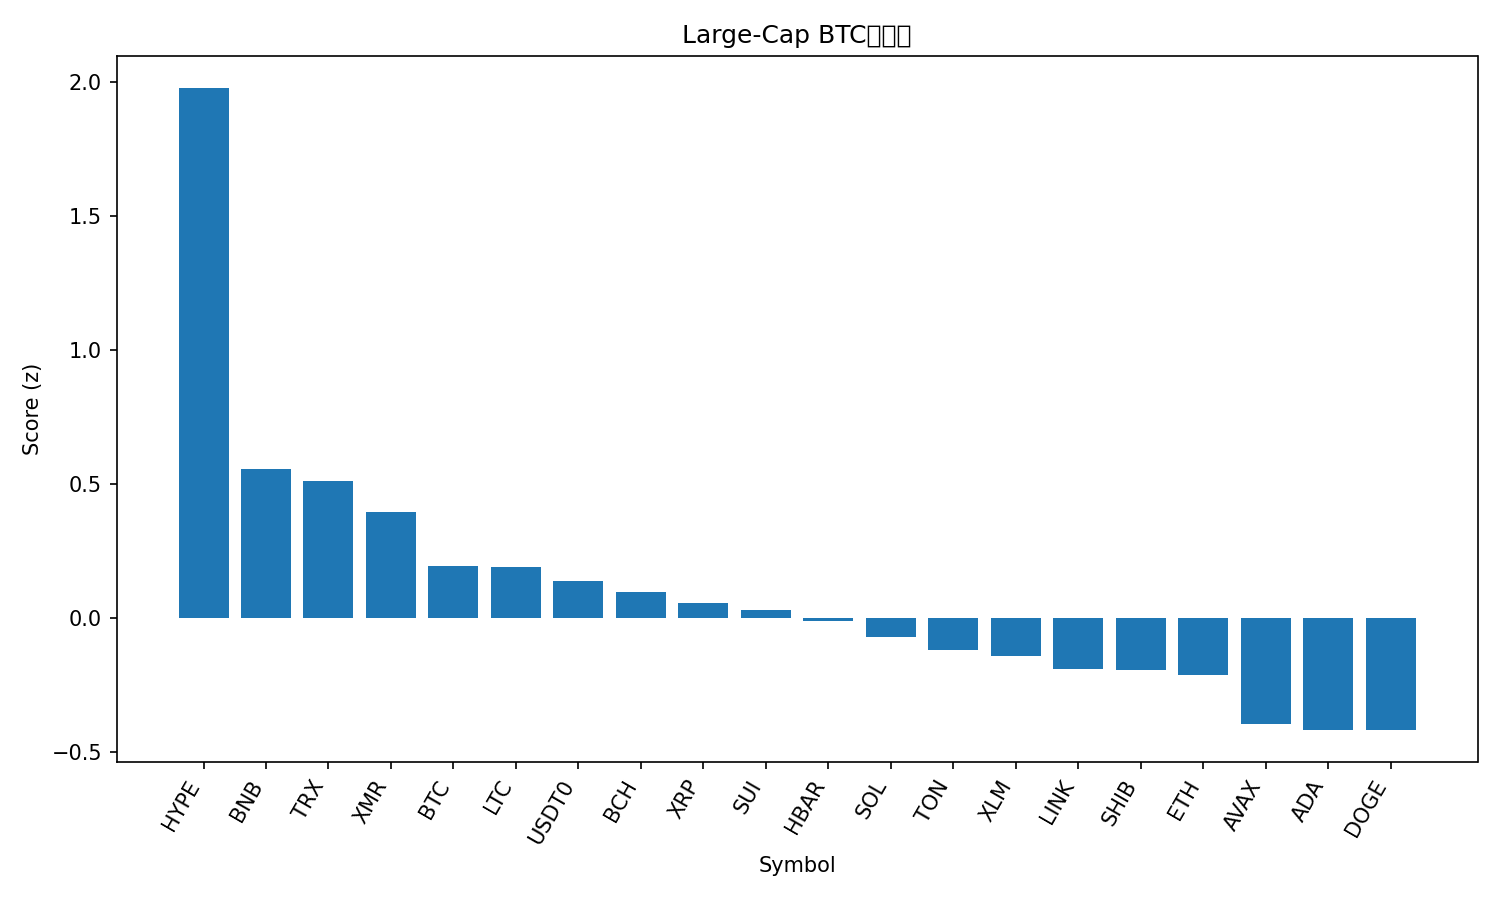

The data file committed next to this chart (first rows):
rank, name, symbol, price_btc, price_usd, pct_1h_btc, pct_24h_btc, pct_7d_btc, market_cap_rank, market_cap_usd, volume_usd, score
1, Hyperliquid, HYPE, 0.000361, 40.1, 1.146, 1.399, 8.975, 16, 10850595553, 327480015, 1.979
2, BNB, BNB, 0.01005, 1116, 0.3388, -2.194, -1.224, 4, 155407606550, 2095626180, 0.5555
3, TRON, TRX, 2.7e-06, 0.2994, 0.4175, -4.774, -7.175, 10, 28339445758, 1147888261, 0.5103
4, Monero, XMR, 0.002923, 324.7, 0.138, -0.8452, 6.134, 34, 5989308428, 157087752, 0.395
5, Bitcoin, BTC, 1.0, 111066, 0.0, 0.0, 0.0, 1, 2214765502391, 46717036202, 0.1951
6, Litecoin, LTC, 0.0008666, 96.25, -0.01054, 1.105, 2.234, 28, 7357274888, 521972867, 0.1893
7, USDT0, USDT0, 9.01e-06, 1.0, 0.04798, -0.5939, -4.011, 30, 7091268022, 311402957, 0.1401
8, Bitcoin Cash, BCH, 0.004527, 502.8, -0.123, 3.486, 2.198, 20, 10042631348, 313177637, 0.09875
9, XRP, XRP, 2.287e-05, 2.54, -0.2157, 4.895, 5.215, 5, 152455535600, 4287418517, 0.05528
10, Sui, SUI, 2.274e-05, 2.53, -0.1629, 4.302, -0.7773, 21, 9164501151, 815282012, 0.02868
11, Hedera, HBAR, 1.53e-06, 0.1701, -0.1522, 2.428, -0.4011, 29, 7222851818, 203224154, -0.01129
12, Solana, SOL, 0.001743, 193.6, -0.1756, 0.6041, 1.258, 6, 106379835567, 5535388579, -0.06988
13, Toncoin, TON, 1.936e-05, 2.15, -0.167, 0.6317, -2.653, 35, 5419154207, 157300151, -0.1188
14, Stellar, XLM, 2.88e-06, 0.3194, -0.2279, 2.122, -1.281, 19, 10228012729, 192219659, -0.1432
15, Chainlink, LINK, 0.0001604, 17.82, -0.2896, 2.18, 1.928, 15, 12420111701, 610803764, -0.1893
16, Shiba Inu, SHIB, 9.1762e-11, 1.019e-05, -0.2363, 0.436, -0.2528, 33, 6006956440, 118629682, -0.1955
17, Ethereum, ETH, 0.03533, 3925, -0.2672, 0.4775, -2.12, 2, 473798096365, 29002771887, -0.2141
18, Avalanche, AVAX, 0.0001743, 19.36, -0.3092, 0.3199, -7.128, 26, 8258416896, 415290109, -0.3944
19, Cardano, ADA, 5.89e-06, 0.6538, -0.409, 1.352, -0.2479, 11, 23940521618, 1054830548, -0.4175
20, Dogecoin, DOGE, 1.78e-06, 0.198, -0.419, 0.8802, 1.889, 9, 29992583433, 1629872229, -0.4182
21, Figure Heloc, FIGR_HELOC, 4.54e-06, 0.5045, 0.05081, -50.28, -51.31, 31, 6677317437, 15449360, -2.036
